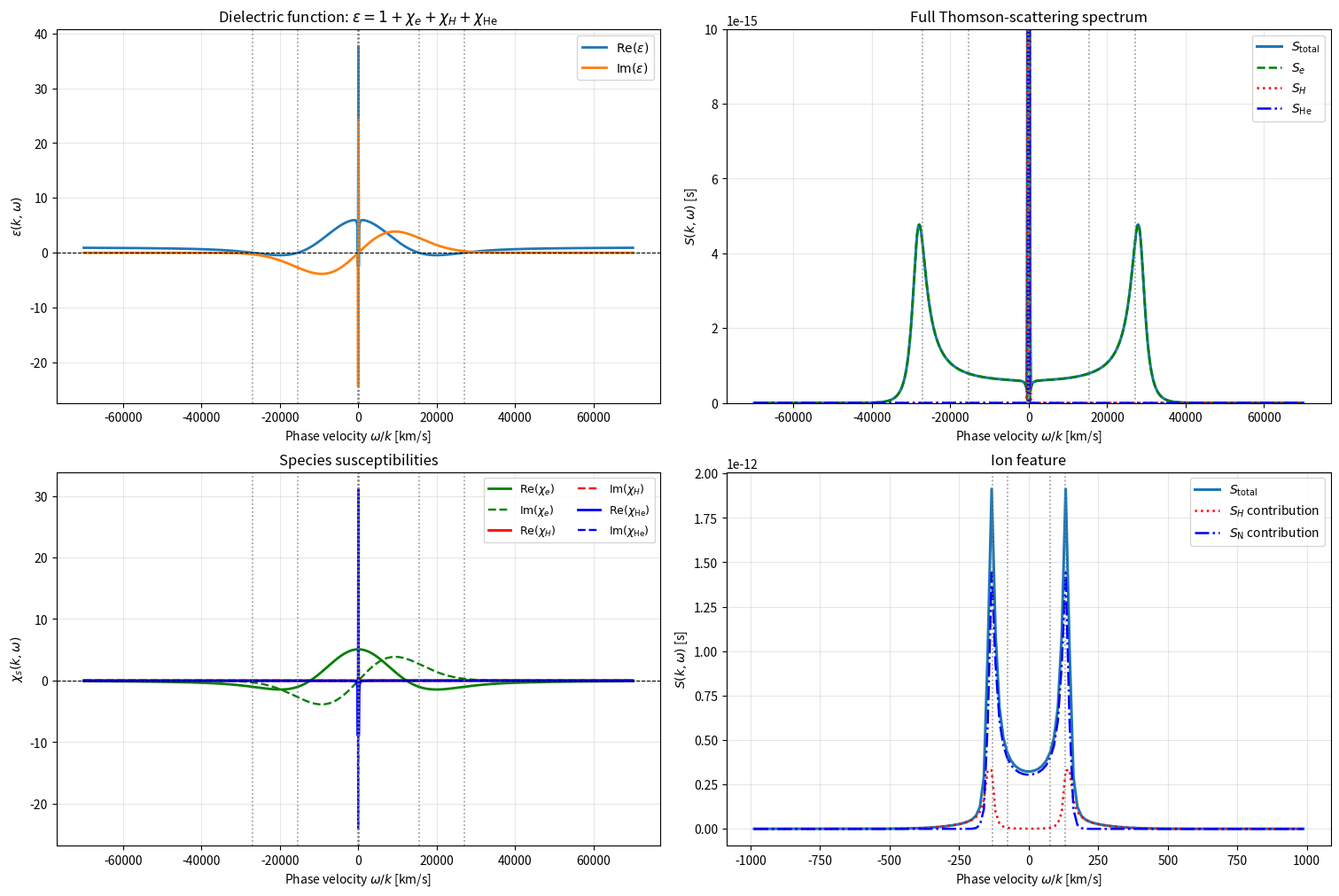
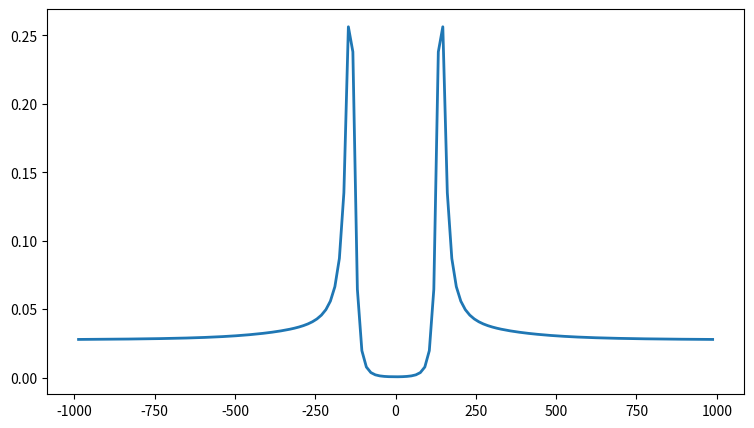

Generate these figures, in order, with matplotlib:
import numpy as np
import matplotlib.pyplot as plt
from scipy import constants
from scipy.special import wofz

eps = constants.epsilon_0 # epislon naught SI
kb = constants.Boltzmann # Boltzmann constant SI
e = constants.e # charge of electron(Coulomb)
me = constants.electron_mass # mass electron(kg)
mp = constants.proton_mass # mass of H(kg)
pi = constants.pi # pi
c = constants.c
h = constants.h


import numpy as np
from scipy import constants
from scipy.special import wofz


EPS0 = constants.epsilon_0
E_CHARGE = constants.e
M_E = constants.electron_mass


def plasma_dispersion(zeta):
    """
    Plasma dispersion function:

        Z(zeta) = i sqrt(pi) w(zeta)
    """
    zeta = np.asarray(zeta, dtype=complex)
    return 1j * np.sqrt(np.pi) * wofz(zeta)


class PlasmaSpecies:
    """
    Properties and kinetic response of one Maxwellian plasma species.

    Parameters
    ----------
    name : str
        Species name.

    Z : float
        Signed charge state:
            electron: -1
            H+:        1
            He2+:      2

    m : float
        Particle mass [kg].

    T_eV : float
        Temperature [eV].

    n_cm3 : float
        Number density [cm^-3].

    ud : float
        Drift velocity projected along k [m/s].
    """

    def __init__(self, name, Z, m, T_eV, n_cm3, ud=0.0):
        if m <= 0:
            raise ValueError("Species mass must be positive.")
        if T_eV <= 0:
            raise ValueError("Species temperature must be positive.")
        if n_cm3 < 0:
            raise ValueError("Species density cannot be negative.")
        if Z == 0:
            raise ValueError("Charge state Z cannot be zero.")

        self.name = name
        self.Z = float(Z)
        self.m = float(m)
        self.T_eV = float(T_eV)
        self.n_cm3 = float(n_cm3)
        self.ud = float(ud)

    @property
    def n_m3(self):
        """Number density [m^-3]."""
        return self.n_cm3 * 1.0e6

    def thermal_speed(self):
        """
        Thermal speed:

            v_t = sqrt(2 T_eV e / m)
        """
        return np.sqrt(
            2.0 * self.T_eV * E_CHARGE / self.m
        )

    def debye_length(self):
        """
        Species Debye length:

            lambda_D^2 = eps0 T_eV e / (n Z^2 e^2)
        """
        if self.n_m3 == 0:
            return np.inf

        charge = abs(self.Z) * E_CHARGE

        return np.sqrt(
            EPS0 * self.T_eV * E_CHARGE
            / (self.n_m3 * charge**2)
        )

    def maxwellian_1d(self, phase_velocity):
        """
        Normalized 1D Maxwellian:

            f(v) = exp[-((v-u)/v_t)^2] / (sqrt(pi) v_t)
        """
        phase_velocity = np.asarray(phase_velocity)
        vt = self.thermal_speed()

        return (
            np.exp(
                -((phase_velocity - self.ud) / vt) ** 2
            )
            / (np.sqrt(np.pi) * vt)
        )

    def susceptibility(self, omega, k):
        """
        Collisionless Maxwellian susceptibility:

            chi_s = 1/(k^2 lambda_Ds^2)
                    [1 + zeta_s Z(zeta_s)]

            zeta_s = (omega - k u_s)/(k v_ts)
        """
        if k == 0:
            raise ValueError("Wave number k cannot be zero.")

        omega = np.asarray(omega)
        vt = self.thermal_speed()
        lambda_D = self.debye_length()

        zeta = (omega - k * self.ud) / (k * vt)

        chi = (1.0 / (k**2 * lambda_D**2)) * (1.0 + zeta * plasma_dispersion(zeta))

        return chi


def thomson_structure_factor(
    k,
    phase_velocity,
    electron,
    ions,
    neutrality_rtol=1.0e-6,
):
    """
    Collisionless Maxwellian Thomson form factor for one electron
    species and an arbitrary number of ion species.

    Ion contributions are weighted using ion number fractions:

        x_i = n_i / sum_j(n_j)

    so that

        Z_i^2 n_i / n_e = Z_i^2 x_i / Z_bar

    where

        Z_bar = sum_i(Z_i x_i).

    Parameters
    ----------
    k : float
        Scattering wave number [m^-1].

    phase_velocity : array-like
        Phase velocity omega/k [m/s].

    electron : PlasmaSpecies
        Electron species.

    ions : iterable of PlasmaSpecies
        Ion species in the plasma mixture.

    neutrality_rtol : float
        Relative tolerance used when checking quasineutrality.

    Returns
    -------
    results : dict
        Dictionary containing the total form factor, individual
        species contributions, susceptibilities, dielectric function,
        ion fractions, and average ionization.
    """

    if k == 0:
        raise ValueError("Wave number k cannot be zero.")

    phase_velocity = np.asarray(
        phase_velocity,
        dtype=float,
    )

    ions = list(ions)

    if len(ions) == 0:
        raise ValueError(
            "At least one ion species is required."
        )

    if electron.n_m3 <= 0:
        raise ValueError(
            "Electron density must be positive."
        )

    for ion in ions:
        if ion.Z <= 0:
            raise ValueError(
                f"Ion species {ion.name!r} must have Z > 0."
            )

    omega = k * phase_velocity

    # ========================================================
    # Ion mixture properties
    # ========================================================

    total_ion_density = sum(ion.n_m3 for ion in ions)

    if total_ion_density <= 0:
        raise ValueError(
            "Total ion density must be positive."
        )

    ion_fractions = {ion.name: ion.n_m3 / total_ion_density for ion in ions}

    fraction_sum = sum(ion_fractions.values())

    if not np.isclose(fraction_sum, 1.0):
        raise RuntimeError(
            "Calculated ion fractions do not sum to one."
        )

    Z_bar = sum(ion.Z * ion_fractions[ion.name] for ion in ions)

    # Electron density implied by the ion mixture
    quasineutral_ne = total_ion_density * Z_bar

    if not np.isclose(electron.n_m3, quasineutral_ne,rtol=neutrality_rtol,):
        raise ValueError(
            "Electron and ion densities do not satisfy "
            "quasineutrality:\n"
            f"  supplied ne      = {electron.n_m3:.6e} m^-3\n"
            f"  sum(Z_i n_i)     = {quasineutral_ne:.6e} m^-3"
        )

    # ========================================================
    # Susceptibilities and dielectric function
    # ========================================================

    chi_e = electron.susceptibility(omega=omega,k=k,)

    chi_ions = {ion.name: ion.susceptibility(omega=omega,k=k,) for ion in ions}

    epsilon = (1.0 + chi_e + sum(chi_ions.values()))

    # ========================================================
    # Electron contribution
    # ========================================================

    f_e = electron.maxwellian_1d(phase_velocity)

    electron_screening = np.abs(1.0 - chi_e / epsilon) ** 2

    ion_screening = np.abs(chi_e / epsilon) ** 2

    prefactor = 2.0 * np.pi / abs(k)

    S_e = (prefactor * electron_screening * f_e)

    # ========================================================
    # Ion contributions
    # ========================================================

    S_ions = {}
    ion_weights = {}

    for ion in ions:
        fraction = ion_fractions[ion.name]

        # Equivalent to Z_i^2 n_i / n_e
        weight = (ion.Z**2 * fraction / Z_bar)

        ion_weights[ion.name] = weight

        f_i = ion.maxwellian_1d(phase_velocity)

        S_ions[ion.name] = (prefactor * ion_screening * weight * f_i)

    S_total = (S_e + sum(S_ions.values()))

    return {
        "S_total": S_total,
        "S_e": S_e,
        "S_ions": S_ions,
        "epsilon": epsilon,
        "chi_e": chi_e,
        "chi_ions": chi_ions,
        "omega": omega,
        "phase_velocity": phase_velocity,
        "ion_fractions": ion_fractions,
        "ion_weights": ion_weights,
        "total_ion_density": total_ion_density,
        "Z_bar": Z_bar,
        "quasineutral_ne": quasineutral_ne,
    }

if __name__ == "__main__":
    # ============================================================
    # Example H-He plasma
    # ============================================================

    # Probe geometry
    probe_wavelength_nm = 526.5
    scattering_angle_deg = 60.0

    probe_wavelength_m = probe_wavelength_nm * 1e-9
    scattering_angle_rad = np.deg2rad(scattering_angle_deg)

    # Scattering wave number:
    #
    #     k = |k_s - k_0|
    #       = (4 pi / lambda_0) sin(theta / 2)
    #
    k = (
        4.0 * np.pi / probe_wavelength_m
        * np.sin(scattering_angle_rad / 2.0)
    )

    # Plasma conditions
    ne_cm3 = 2.0e19  # cm-3
    ne = ne_cm3 * 1.0e6  # cm^-3 -> m^-3

    Te_eV = 500.0  # eV
    TH_eV = 300.0
    THe_eV = 300.0

    ud_e = 0.0  # 10^6 cm/s
    ud_H = 0
    ud_He = 0
    # Ion charge states
    ZH = 1.0    
    ZHe = 4.0

    # Ion number fractions:
    #
    #     f_H + f_He = 1
    #
    fH = 0.2
    fHe = 0.8
    Zbar = ZH * fH + ZHe * fHe

    if not np.isclose(fH + fHe, 1.0):
        raise ValueError("Ion number fractions must sum to one.")

    electron = PlasmaSpecies(name = 'electron', Z = -1, m = me, T_eV = Te_eV, n_cm3 = ne_cm3, ud = ud_e*(10**4))
    hydrogen = PlasmaSpecies(name = 'hydrogen', Z = ZH, m = mp, T_eV = TH_eV, n_cm3 = fH * (ne_cm3 / Zbar), ud = ud_H*(10**4))
    helium = PlasmaSpecies(name = 'helium', Z = ZHe, m = 14.0 * mp, T_eV = THe_eV, n_cm3 = fHe * (ne_cm3 / Zbar), ud = ud_He*(10**4))
    ions  = [hydrogen, helium]

    # ============================================================
    # Frequency axis
    # ============================================================

    # Use phase velocity as the plotting variable first.
    #
    # Since omega = k*v_phase, this makes the ion resonances easier
    # to interpret physically.
    phase_velocity = np.linspace(
        -7.0e7,
        7.0e7,
        10000,
    )

    # ============================================================
    # Calculate everything
    # ============================================================

    Results = thomson_structure_factor(k=k, phase_velocity = phase_velocity, electron = electron, ions = ions)

    S_total = Results["S_total"]
    S_e = Results["S_e"]
    S_ions = Results["S_ions"]
    epsilon = Results["epsilon"]
    chi_e = Results["chi_e"]
    chi_ions = Results["chi_ions"]
    omega = Results["omega"]
    phase_velocity = Results["phase_velocity"]
    ion_fractions = Results["ion_fractions"]
    ion_weights = Results["ion_weights"]
    total_ion_density = Results["total_ion_density"]
    Z_bar = Results["Z_bar"]

    # ============================================================
    # Print useful scales
    # ============================================================

    print(f"Scattering k = {k:.6e} m^-1")
    print()

    print(f"ne  = {electron.n_cm3:.6e} cm^-3")
    print(f"nH  = {hydrogen.n_cm3:.6e} cm^-3")
    print(f"nHe = {helium.n_cm3:.6e} cm^-3")
    print()

    print(
        f"Electron thermal speed = "
        f"{electron.thermal_speed():.6e} m/s"
    )

    print(
        f"H thermal speed        = "
        f"{hydrogen.thermal_speed():.6e} m/s"
    )

    print(
        f"He thermal speed       = "
        f"{helium.thermal_speed():.6e} m/s"
    )


    # ============================================================
    # Plot real parts
    # ============================================================

    # fig, ax = plt.subplots(figsize=(9, 5))

    # ax.plot(
    #     phase_velocity / 1e3,
    #     chi_e.real,
    #     label=r"$\mathrm{Re}(\chi_e)$",
    # )

    # ax.plot(
    #     phase_velocity / 1e3,
    #     chi_H.real,
    #     label=r"$\mathrm{Re}(\chi_H)$",
    # )

    # ax.plot(
    #     phase_velocity / 1e3,
    #     chi_He.real,
    #     label=r"$\mathrm{Re}(\chi_{\mathrm{He}})$",
    # )

    # ax.axhline(0.0, linewidth=0.8)

    # ax.set_xlabel(
    #     r"Phase velocity $\omega/k$ [km/s]"
    # )
    # ax.set_ylabel(r"$\mathrm{Re}(\chi_s)$")
    # ax.set_title("Real parts of species susceptibilities")
    # ax.grid(True, alpha=0.3)
    # ax.legend()

    # plt.show()


    # ============================================================
    # Plot imaginary parts
    # ============================================================

    # fig, ax = plt.subplots(figsize=(9, 5))

    # ax.plot(
    #     phase_velocity / 1e3,
    #     chi_e.imag,
    #     label=r"$\mathrm{Im}(\chi_e)$",
    # )

    # ax.plot(
    #     phase_velocity / 1e3,
    #     chi_H.imag,
    #     label=r"$\mathrm{Im}(\chi_H)$",
    # )

    # ax.plot(
    #     phase_velocity / 1e3,
    #     chi_He.imag,
    #     label=r"$\mathrm{Im}(\chi_{\mathrm{He}})$",
    # )

    # ax.axhline(0.0, linewidth=0.8)

    # ax.set_xlabel(
    #     r"Phase velocity $\omega/k$ [km/s]"
    # )
    # ax.set_ylabel(r"$\mathrm{Im}(\chi_s)$")
    # ax.set_title("Imaginary parts of species susceptibilities")
    # ax.grid(True, alpha=0.3)
    # ax.legend()

    # plt.show()


    # ============================================================
    # Find zero crossings of Re(epsilon)
    # ============================================================

    v_kms = phase_velocity / 1e3

    crossing_indices = np.where(
        np.diff(np.sign(epsilon.real)) != 0
    )[0]

    zero_crossings = []

    for i in crossing_indices:
        # Linear interpolation between adjacent points
        v1 = phase_velocity[i]
        v2 = phase_velocity[i + 1]

        eps1 = epsilon.real[i]
        eps2 = epsilon.real[i + 1]

        v_zero = v1 - eps1 * (v2 - v1) / (eps2 - eps1)
        zero_crossings.append(v_zero)

    print("\nZero crossings of Re(epsilon):")

    for v_zero in zero_crossings:
        nearest_index = np.argmin(
            np.abs(phase_velocity - v_zero)
        )

        print(
            f"  v_phase = {v_zero / 1e3:8.3f} km/s, "
            f"Im(epsilon) = "
            f"{epsilon.imag[nearest_index]:+.6e}"
        )


    # ============================================================
    # 2 x 2 diagnostic panel
    # ============================================================

    ion_mask = np.abs(phase_velocity) <= 1.0e6

    fig, axes = plt.subplots(
        2,
        2,
        figsize=(15, 10),
        constrained_layout=True,
    )

    ax_eps = axes[0, 0]
    ax_full = axes[0, 1]
    ax_chi = axes[1, 0]
    ax_ion = axes[1, 1]


    # ------------------------------------------------------------
    # Helper: add Re(epsilon)=0 markers
    # ------------------------------------------------------------
    def add_mode_markers(ax, crossings):
        """
        Draw vertical lines at zero crossings of Re(epsilon).
        """
        for v_zero in crossings:
            ax.axvline(
                v_zero / 1e3,
                color="gray",
                linestyle=":",
                linewidth=1.2,
                alpha=0.8,
            )


    # ------------------------------------------------------------
    # (1,1) Dielectric function
    # ------------------------------------------------------------
    ax_eps.plot(v_kms, epsilon.real, linewidth=2, label=r"$\mathrm{Re}(\epsilon)$")

    ax_eps.plot(v_kms, epsilon.imag, linewidth=2, label=r"$\mathrm{Im}(\epsilon)$")

    ax_eps.axhline(0.0, color="k", linewidth=0.8, linestyle="--")

    add_mode_markers(ax_eps, zero_crossings)

    ax_eps.set_xlabel(
        r"Phase velocity $\omega/k$ [km/s]"
    )
    ax_eps.set_ylabel(
        r"$\epsilon(k,\omega)$"
    )
    ax_eps.set_title(
        r"Dielectric function: "
        r"$\epsilon=1+\chi_e+\chi_H+\chi_{\mathrm{He}}$"
    )

    ax_eps.grid(True, alpha=0.3)
    ax_eps.legend()


    # ------------------------------------------------------------
    # (1,2) Full Thomson spectrum
    # ------------------------------------------------------------
    ax_full.plot(v_kms,S_total,linewidth=2.2,label=r"$S_{\mathrm{total}}$",)

    ax_full.plot(v_kms,S_e, linestyle="--", color = "green", linewidth=1.8, label=r"$S_e$")

    ax_full.plot(v_kms, S_ions["hydrogen"], linestyle=":", linewidth=1.8, color = "red",label=r"$S_H$")

    ax_full.plot(v_kms, S_ions["helium"], linestyle="-.", linewidth=1.8, color = "blue", label=r"$S_{\mathrm{He}}$")

    add_mode_markers(ax_full, zero_crossings)

    ax_full.set_xlabel(
        r"Phase velocity $\omega/k$ [km/s]"
    )
    ax_full.set_ylabel(
        r"$S(k,\omega)$ [s]"
    )
    ax_full.set_title(
        "Full Thomson-scattering spectrum"
    )
    ax_full.set_ylim([0,0.1e-13])
    ax_full.grid(True, alpha=0.3)
    ax_full.legend()


    # ------------------------------------------------------------
    # (2,1) Real and imaginary susceptibilities
    # ------------------------------------------------------------

    # Electrons
    ax_chi.plot(v_kms, chi_e.real, linewidth=2, color = "green", label=r"$\mathrm{Re}(\chi_e)$")

    ax_chi.plot(v_kms, chi_e.imag, linewidth=1.7, linestyle="--", color = "green", label=r"$\mathrm{Im}(\chi_e)$")

    # Hydrogen
    ax_chi.plot(v_kms, chi_ions['hydrogen'].real, linewidth=2, color = "red", label=r"$\mathrm{Re}(\chi_H)$")

    ax_chi.plot(v_kms, chi_ions['hydrogen'].imag, linewidth=1.7, linestyle="--", color = "red", label=r"$\mathrm{Im}(\chi_H)$")

    # Helium
    ax_chi.plot(v_kms, chi_ions['helium'].real, linewidth=2, color = "blue", label=r"$\mathrm{Re}(\chi_{\mathrm{He}})$",)

    ax_chi.plot(v_kms, chi_ions['helium'].imag, linewidth=1.7, linestyle="--", color = "blue", label=r"$\mathrm{Im}(\chi_{\mathrm{He}})$",)

    ax_chi.axhline( 0.0, color="k", linewidth=0.8, linestyle="--")

    add_mode_markers(ax_chi, zero_crossings)

    ax_chi.set_xlabel(
        r"Phase velocity $\omega/k$ [km/s]"
    )
    ax_chi.set_ylabel(
        r"$\chi_s(k,\omega)$"
    )
    ax_chi.set_title(
        "Species susceptibilities"
    )

    ax_chi.grid(True, alpha=0.3)
    ax_chi.legend(
        fontsize=9,
        ncol=2,
    )


    # ------------------------------------------------------------
    # (2,2) Zoomed ion feature
    # ------------------------------------------------------------
    ax_ion.plot(v_kms[ion_mask], S_total[ion_mask],
        linewidth=2.2,
        label=r"$S_{\mathrm{total}}$",
    )

    ax_ion.plot(v_kms[ion_mask], S_ions['hydrogen'][ion_mask],
        linestyle=":",
        color = "red",
        linewidth=1.8,
        label=r"$S_H$ contribution",
    )

    ax_ion.plot(v_kms[ion_mask], S_ions['helium'][ion_mask],
        linestyle="-.",
        color = "blue",
        linewidth=1.8,
        label=r"$S_{\mathrm{N}}$ contribution",
    )

    # Only show zero crossings inside the ion window
    ion_zero_crossings = [
        v_zero
        for v_zero in zero_crossings
        if abs(v_zero) <= 4.0e5
    ]

    add_mode_markers(
        ax_ion,
        ion_zero_crossings,
    )

    ax_ion.set_xlabel(
        r"Phase velocity $\omega/k$ [km/s]"
    )
    ax_ion.set_ylabel(
        r"$S(k,\omega)$ [s]"
    )
    ax_ion.set_title(
        "Ion feature"
    )

    ax_ion.grid(True, alpha=0.3)
    ax_ion.legend()

    plt.show()

    fig2, ax2 = plt.subplots(figsize=(9, 5))
    ax2.plot(v_kms[ion_mask], 1/((epsilon[ion_mask].real)**2 + (epsilon[ion_mask].imag)**2) , linewidth=2, label=r"$\mathrm{Re}(\epsilon)$")
    plt.show()
